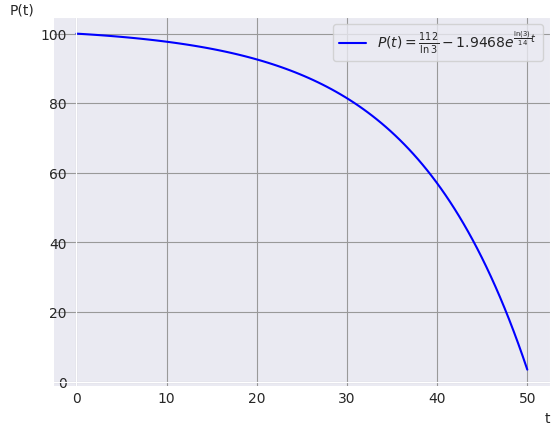

Recreate this plot in Python.
import numpy as np
import matplotlib.pyplot as plt
import seaborn
from scipy.optimize import fsolve

seaborn.set_style("darkgrid", {'grid.color':'.6','grid.style':'dots'})
fig=plt.figure()
ax=fig.add_subplot(1,1,1)

def y(x):
    # return 9/5*(1/3*(200+x)+np.sin(x)+(2*np.cos(x))/(200+x)
    #             -(2*np.sin(x))/((200+x)**2))-4600720/((200+x)**2)   #ex_1
    # return (4000-3998*np.exp(-3/800*x) if x<=35.475 else (435.475-x)**2/320) #ex_2
    # return np.piecewise(x, [x<=35.475, x>35.475],[lambda x:4000-3998*np.exp(-3/800*x),
    #                                               lambda x:(435.475-x)**2/320])
    return 112/np.log(3)-1.9468*np.exp(np.log(3)/14*x) #ex_3_final
# def interval(x):

def ex_1():
    """
    A 1500 gallon tank initially contains 600 gallons of water with 5 lbs
    of salt dissolved in it. Water enters the tank at a rate of 9 gal/hr
    and the water entering the tank has a salt concentration of r$15(1+cos(t))$
    lbs/gal. If a well mixed solution leaves the tank at a rate of 6 gal/hr,
    how much salt is in the tank when it overflows?
    """

    print(f't={y(300)}')

    x=np.linspace(0,350,1000)
    graph_y(x)

def ex_2():
    '''
    A 1000 gallon holding tank that catches runoff from some chemical process
    initially has 800 gallons of water with 2 ounces of pollution dissolved in
    it. Polluted water flows into the tank at a rate of 3 gal/hr and contains 5
    ounces/gal of pollution in it. A well mixed solution leaves the tank at 3 gal/hr
    as well. When the amount of pollution in the holding tank reaches 500 ounces the
    inflow of polluted water is cut off and fresh water will enter the tank at a
    decreased rate of 2 gal/hr while the outflow is increased to 4 gal/hr. Determine
    the amount of pollution in the tank at any time $t$.
    '''
    print(f't={-800/3*np.log(3500/3998)}')
    x=np.linspace(0,450,100)
    graph_y(x)

def ex_3():
    '''
     A population of insects in a region will grow at a rate that is proportional to
     their current population. In the absence of any outside factors the population
     will triple in two weeks time. On any given day there is a net migration into
     the area of 15 insects and 16 are eaten by the local bird population and 7 die of
     natural causes. If there are initially 100 insects in the area will the population
     survive? If not, when do they die out?
    '''
    # print(f'c={100-112/np.log(3)}')
    # print(f't={(14*np.log(112/(1.9468*np.log(3))))/np.log(3)}')
    x=np.linspace(0, 50, 100)
    graph_y(x)

# def graph_lim(x):
    #
def graph_y(x):
    ax.plot(x, y(x), color='blue', label=r'$P(t)=\frac{112}{\ln3}-1.9468e^{\frac{\ln(3)}{14}t}$')
    ax.spines[['left', 'bottom']].set_position('zero')
    ax.set_xticks(range(0,55,10))
    ax.set_yticks(range(0,120,20))
    ax.set_ylabel(ylabel='P(t)', loc='top', rotation=0)
    ax.set_xlabel(xlabel='t',loc='right')
    plt.legend(loc='best', prop={'size': 10})
    plt.show()

if __name__=='__main__':
    # ex_1()
    # ex_2()
    ex_3()